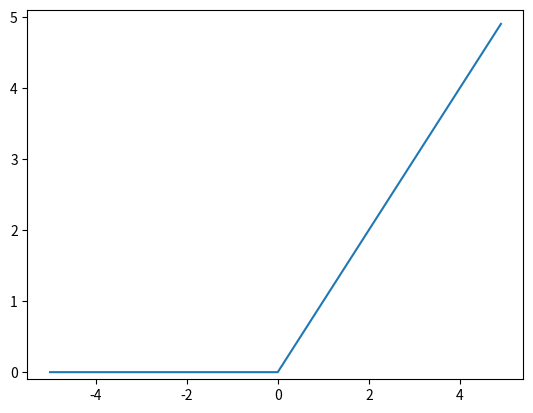

Reproduce this figure in Python.
#3
#ReLU関数のグラフ化

#########
#Memo
# np.maximum(0,x): 0とxを比較して大きい方を出力
# y.astype(np.int): yをnp.int型に変換。
# 真偽値: true:1(非0), false:0
#########

import numpy as np
import matplotlib.pylab as plt

#ジグモイド関数(すでにNumPy配列に対応)
def relu(x):
    return np.maximum(0,x)

x=np.arange(-5.0,5.0,0.1)#-5.0から5.0までo.1刻みで生成
y=relu(x)
plt.plot(x,y)
plt.ylim(-0.1,5.1)#y軸の範囲を指定
plt.show()
